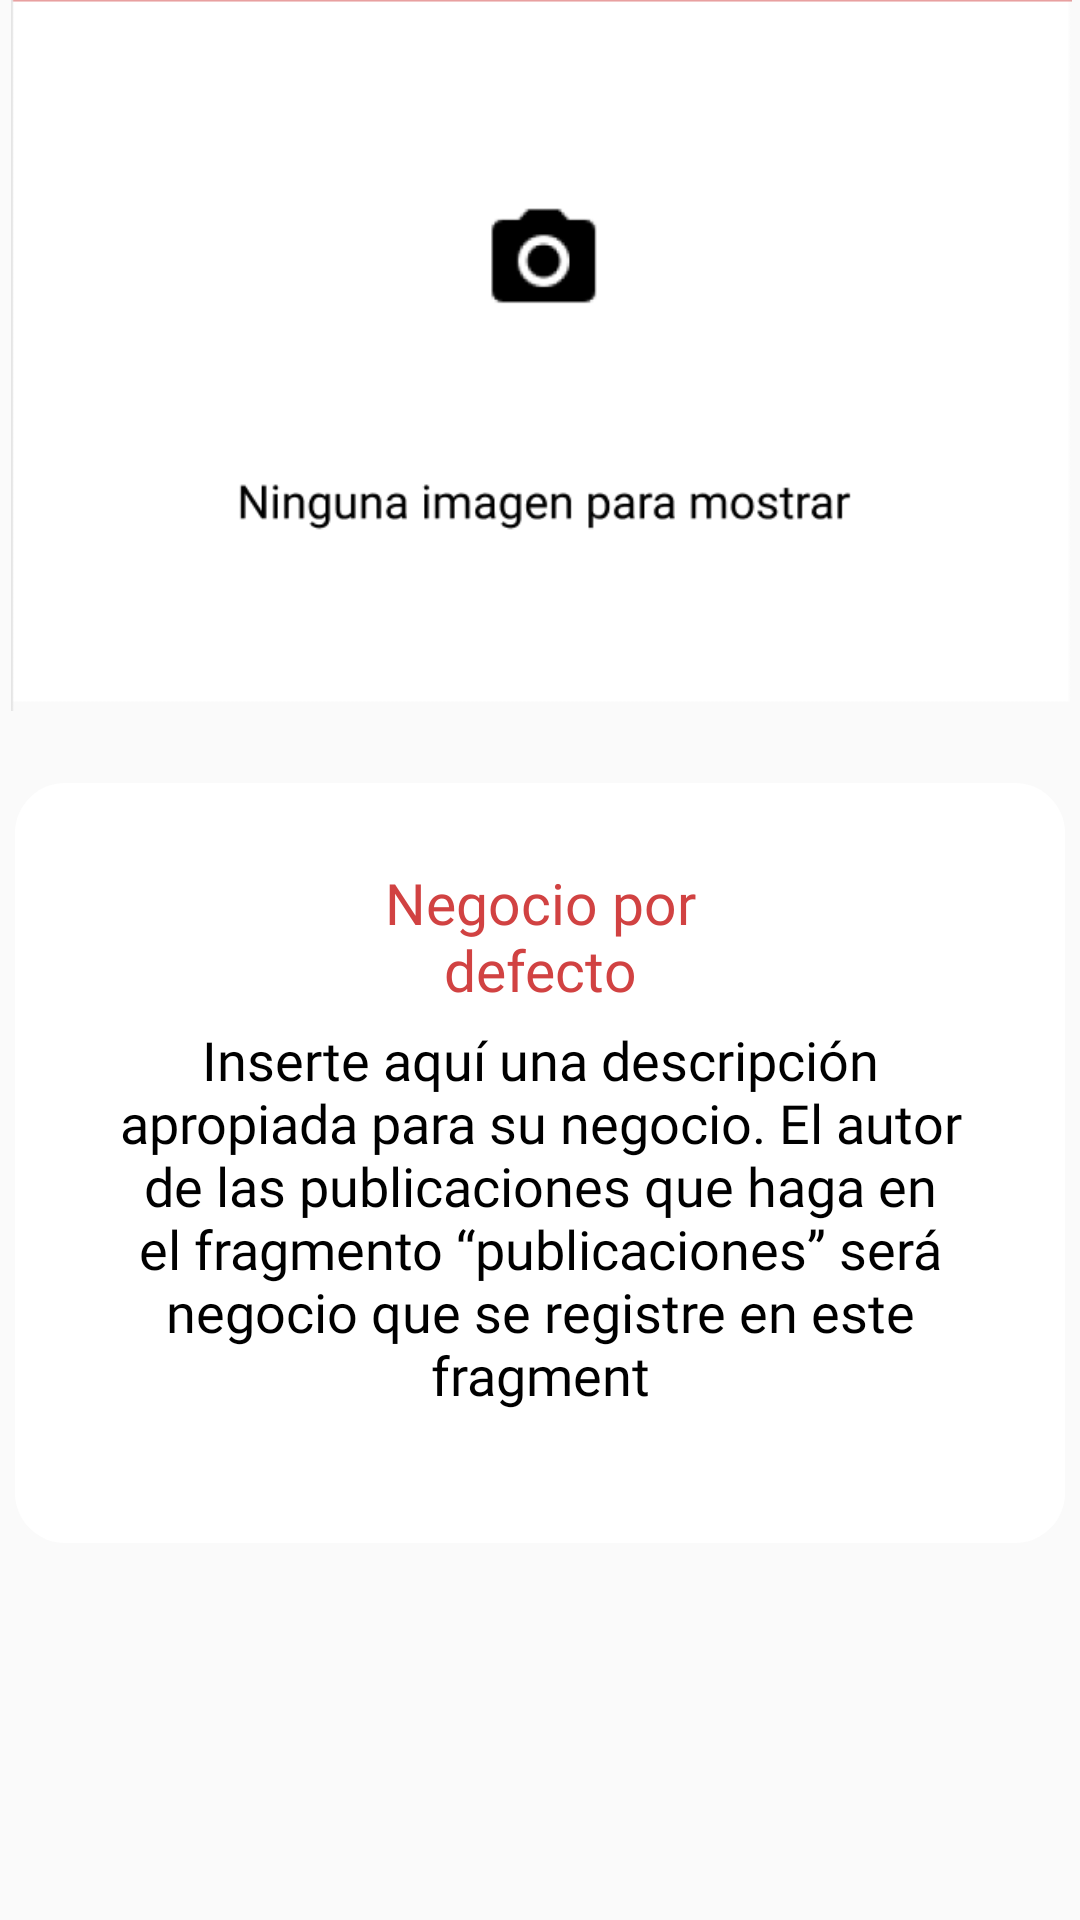

Reconstruct the res/layout file that produces this screen, plus the resources it refers to.
<!-- AndroidManifest.xml: application theme Theme.Reto1 -->
<!-- res/layout/fragment_perfil.xml -->
<?xml version="1.0" encoding="utf-8"?>
<androidx.constraintlayout.widget.ConstraintLayout xmlns:android="http://schemas.android.com/apk/res/android"
    xmlns:app="http://schemas.android.com/apk/res-auto"
    xmlns:tools="http://schemas.android.com/tools"
    android:layout_width="match_parent"
    android:layout_height="wrap_content">


    <androidx.constraintlayout.widget.ConstraintLayout
        android:id="@+id/contrainstTitle"
        android:layout_width="match_parent"
        android:layout_height="wrap_content"
        android:layout_marginStart="5dp"
        android:layout_marginTop="24dp"
        android:layout_marginEnd="5dp"
        android:background="@drawable/padding_containers"
        android:padding="22dp"
        app:layout_constraintEnd_toEndOf="parent"
        app:layout_constraintHorizontal_bias="0.0"
        app:layout_constraintStart_toStartOf="parent"
        app:layout_constraintTop_toBottomOf="@+id/imageProfile">

        <TextView
            android:id="@+id/titlePro"
            android:layout_width="0dp"
            android:layout_height="wrap_content"
            android:layout_marginStart="73dp"
            android:layout_marginTop="5dp"
            android:layout_marginEnd="73dp"
            android:fontFamily="@font/roboto_bold"
            android:text="Negocio por defecto"
            android:textAlignment="center"
            android:textColor="@color/rojo"
            android:textSize="19dp"
            app:layout_constraintEnd_toEndOf="parent"
            app:layout_constraintStart_toStartOf="parent"
            app:layout_constraintTop_toTopOf="parent" />

        <ImageButton
            android:id="@+id/editBtn"
            android:layout_width="32dp"
            android:layout_height="32dp"
            android:layout_marginStart="16dp"
            android:background="@color/white"
            android:src="@drawable/pencil"
            app:layout_constraintBottom_toBottomOf="@+id/titlePro"
            app:layout_constraintStart_toEndOf="@+id/titlePro"
            app:layout_constraintTop_toTopOf="@+id/titlePro"
            app:layout_constraintVertical_bias="0.705"
            tools:ignore="SpeakableTextPresentCheck,TouchTargetSizeCheck" />

        <TextView
            android:id="@+id/descriptionPro"
            android:layout_width="0dp"
            android:layout_height="wrap_content"
            android:layout_marginTop="5dp"
            android:layout_marginBottom="22dp"
            android:fontFamily="@font/roboto_regular"
            android:text="Inserte aquí una descripción apropiada para su negocio. El autor de las publicaciones que haga en el fragmento “publicaciones” será negocio que se registre en este fragment"
            android:textAlignment="center"
            android:textColor="@color/black"
            android:textSize="18sp"
            app:layout_constraintBottom_toBottomOf="parent"
            app:layout_constraintEnd_toEndOf="parent"
            app:layout_constraintHorizontal_bias="0.511"
            app:layout_constraintStart_toStartOf="parent"
            app:layout_constraintTop_toBottomOf="@+id/titlePro"
            app:layout_constraintVertical_bias="0.0" />
    </androidx.constraintlayout.widget.ConstraintLayout>

    <ImageView
        android:id="@+id/imageProfile"
        android:layout_width="411dp"
        android:layout_height="237dp"
        app:layout_constraintEnd_toEndOf="parent"
        app:layout_constraintStart_toStartOf="parent"
        app:layout_constraintTop_toTopOf="parent"
        app:srcCompat="@drawable/img" />

</androidx.constraintlayout.widget.ConstraintLayout>
<!-- resources referenced by this layout -->
<resources>
  <color name="black">#FF000000</color>
  <color name="rojo">#D14242</color>
  <color name="white">#FFFFFFFF</color>
  <!-- drawable img: png bitmap (drawable, 10117 bytes) -->
  <!-- drawable padding_containers (drawable) -->
  <?xml version="1.0" encoding="utf-8"?>
  <shape android:shape="rectangle"
      xmlns:android="http://schemas.android.com/apk/res/android">
      <corners android:radius="50px"/>
      <solid android:color="@color/white"/>
  </shape>
  <style name="Theme.Reto1" parent="Theme.AppCompat.DayNight.NoActionBar">
          
          <item name="colorPrimary">@color/white</item>
          <item name="colorPrimaryVariant">@color/purple_700</item>
          <item name="colorOnPrimary">@color/white</item>
          
          <item name="colorSecondary">@color/teal_200</item>
          <item name="colorSecondaryVariant">@color/teal_200</item>
          <item name="colorOnSecondary">@color/white</item>
          
          <item name="android:statusBarColor" tools:targetApi="l">?attr/colorPrimaryVariant</item>
          
      </style>
  <color name="purple_700">#FF3700B3</color>
  <color name="teal_200">#FF03DAC5</color>
</resources>
